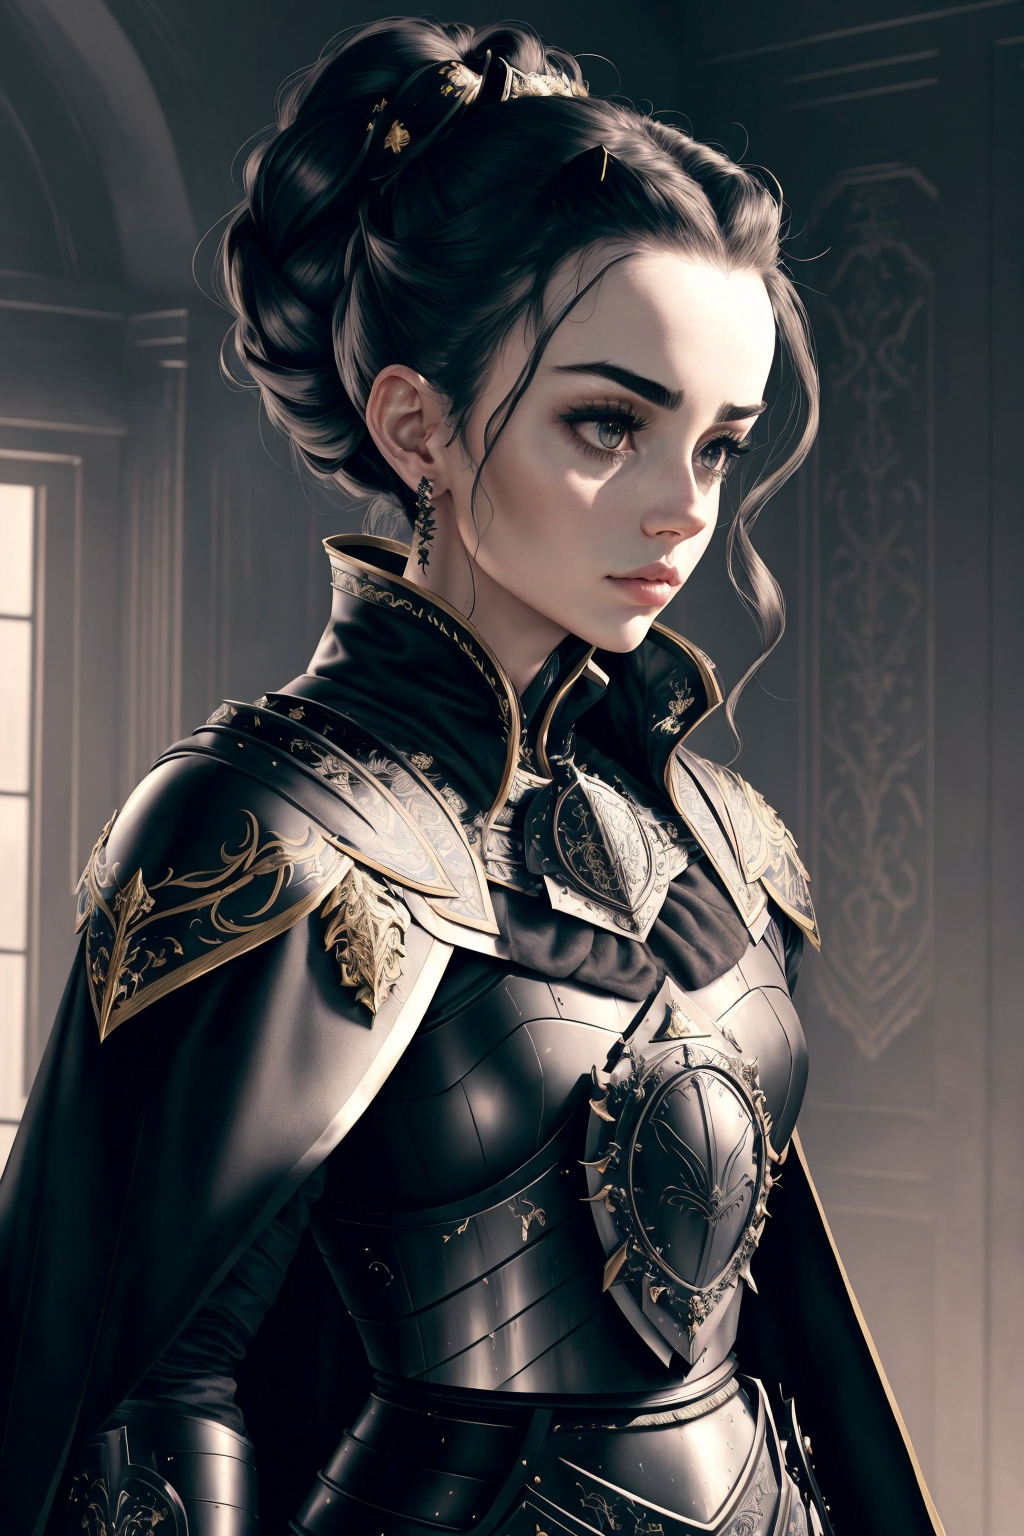
Generation parameters embedded in this image by AUTOMATIC1111 Stable Diffusion web UI or a fork of it (Forge, ...) (PNG 'parameters' text chunk):
nbdy-julia-sd15 serious look pressed lips, (black updo:1.2), (black steel armor:1.1) and robes (cape:1.2) royalty ornate (embroidery:0.5) skinny (Gorget Plackart pauldron :1.3), (masterpiece:1.2) (illustration:1.1) (best quality:1.2) (detailed) (intricate) (8k) (HDR) (wallpaper) (cinematic lighting) (sharp focus)
Negative prompt: (red:1.1) gems jewelry open mouth, ((large breasts)) (cleavage:1.2) gun rifle flintlock weapon axe sword club hat (crooked) (broken) (bent) (nude) (bloom) (cartoon) (photo photography photograph) colorful (saturated) (bad hands) (disfigured) (grain) (deformed) (poorly drawn) (mutilated) (lowres) (deformed) (lowpoly) (CG) (3d) (blurry) (out-of-focus) (depth_of_field) (duplicate) (frame) (border) (watermark) (label) (signature) (text) (cropped) (artifacts)
Steps: 30, Sampler: DPM++ 2S a Karras, CFG scale: 6.5, Seed: 2855664346, Size: 512x768, Model hash: da5224a242, Model: aZovyaRPGArtistTools_sd15V2, Denoising strength: 0.4, Hires upscale: 2, Hires upscaler: 4x-UltraSharp, Hashes: {"vae": "c6a580b13a"}